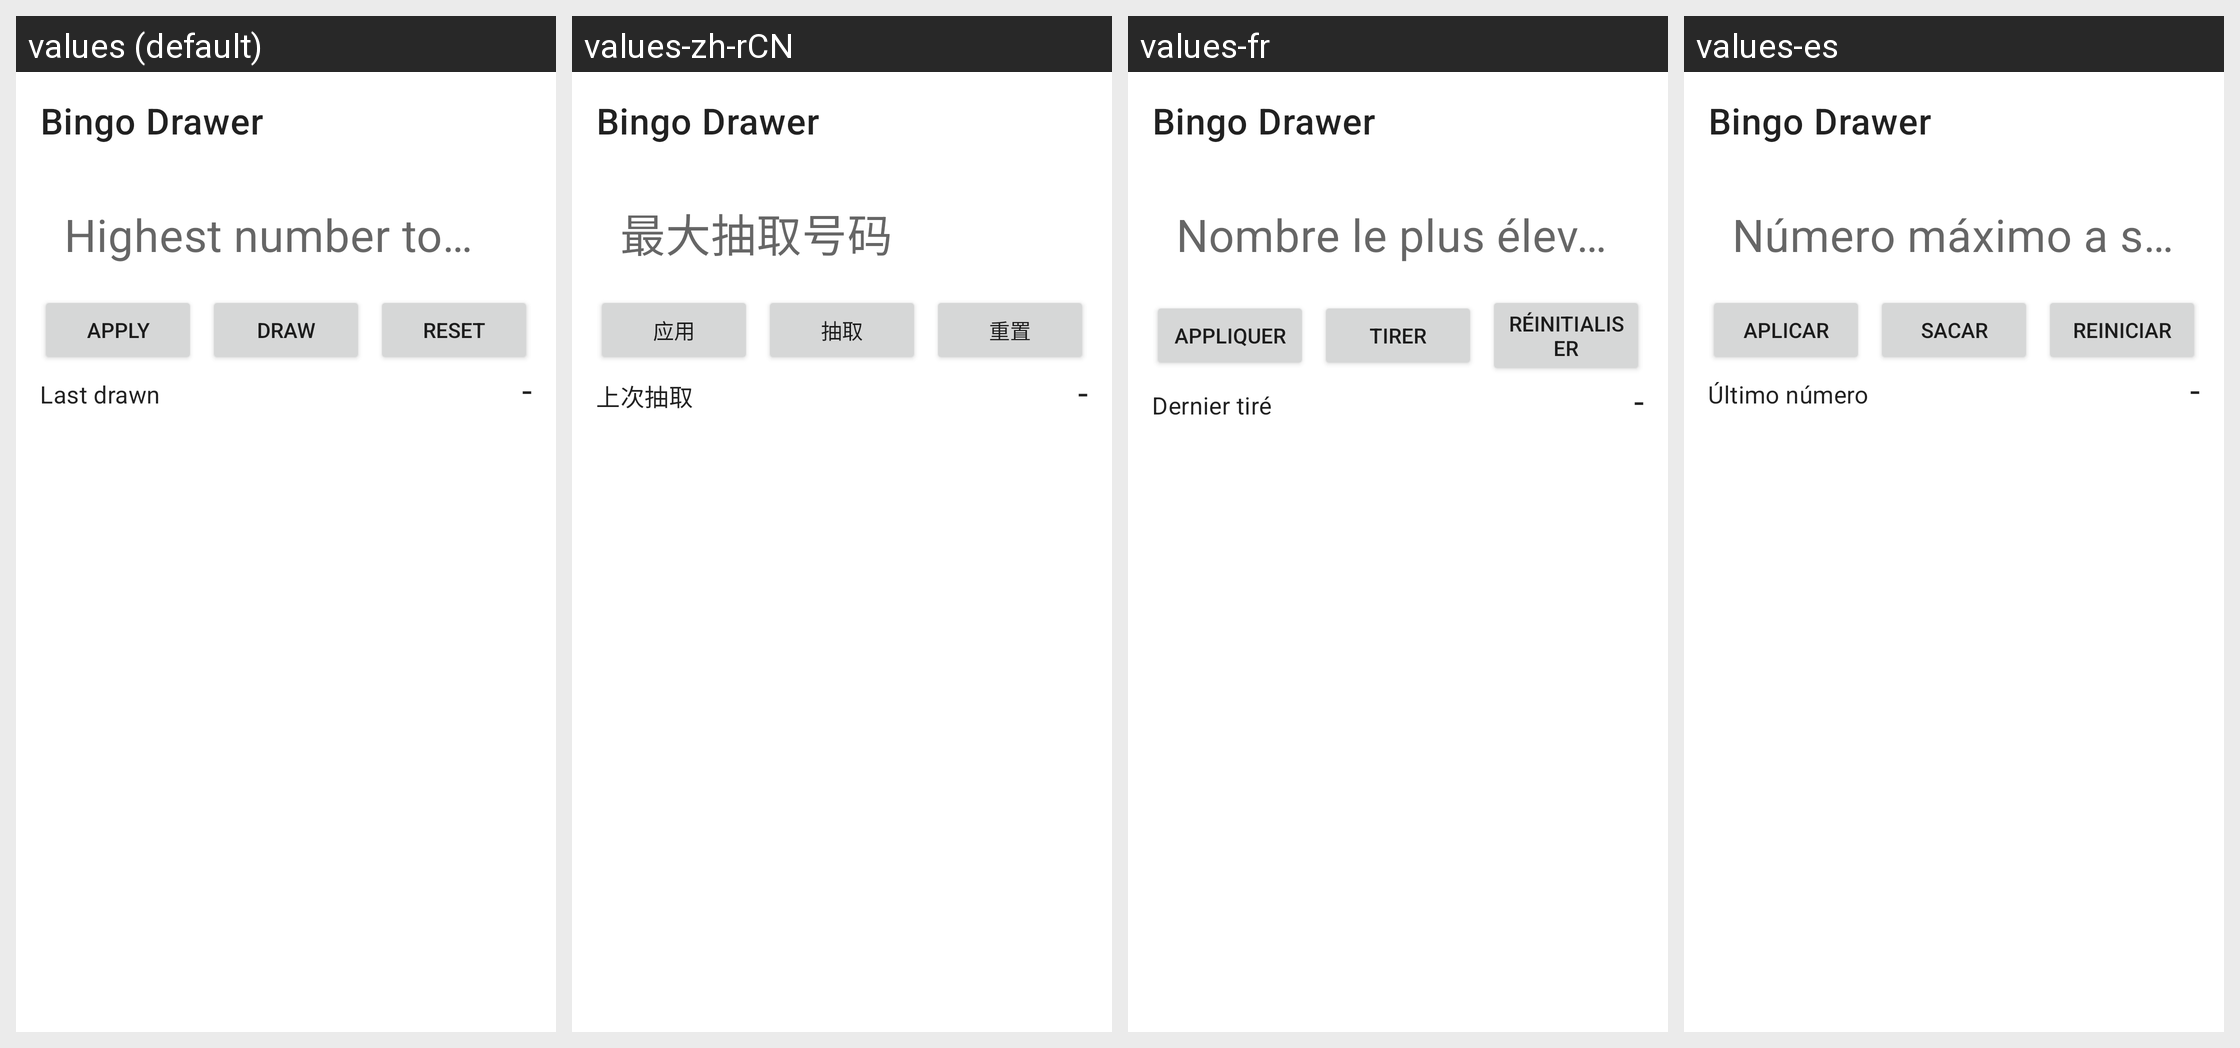

Translations of the strings shown on this Android screen, per locale in the grid:
Android screen res/layout/activity_main.xml rendered under 4 locales, left to right: values (default), values-zh-rCN, values-fr, values-es. Device: Nexus 5 (rendered at 1080×1920; each locale shown at half size, 540×960, under a caption strip naming it); theme Theme.BingoDrawer.
Other locales in the repository, not shown: values-da, values-de, values-nb, values-nl, values-pt, values-sv.
Strings drawn on this screen, with the default value and each locale's value (text and hints the layout hard-codes, and strings that could not be matched under every locale, appear in the picture but are not listed):

app_name
  values: Bingo Drawer
  values-zh-rCN: Bingo Drawer
  values-fr: Bingo Drawer
  values-es: Bingo Drawer

highest_number_hint
  values: Highest number to draw
  values-zh-rCN: 最大抽取号码
  values-fr: Nombre le plus élevé à tirer
  values-es: Número máximo a sacar

apply_max
  values: Apply
  values-zh-rCN: 应用
  values-fr: Appliquer
  values-es: Aplicar

draw_button
  values: Draw
  values-zh-rCN: 抽取
  values-fr: Tirer
  values-es: Sacar

reset_button
  values: Reset
  values-zh-rCN: 重置
  values-fr: Réinitialiser
  values-es: Reiniciar

last_drawn_label
  values: Last drawn
  values-zh-rCN: 上次抽取
  values-fr: Dernier tiré
  values-es: Último número

placeholder_dash
  values: -
  values-zh-rCN: -
  values-fr: -
  values-es: -
